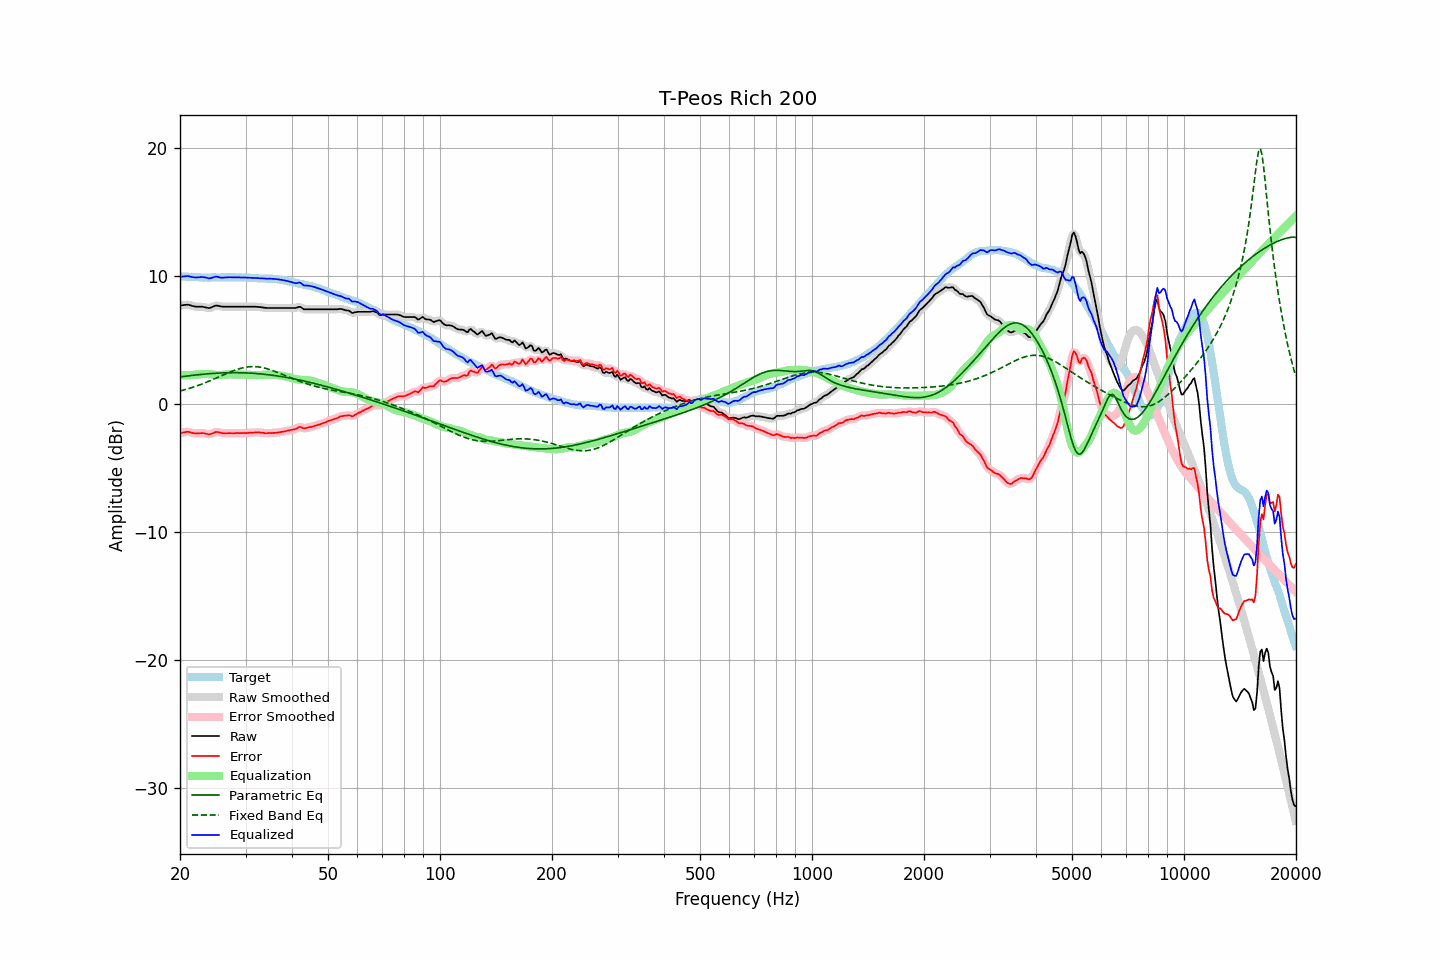

Source data for this figure (header and first rows):
frequency, raw, error, smoothed, error_smoothed, equalization, parametric_eq, fixed_band_eq, equalized_raw, equalized_smoothed, target
20.00, 7.68, -2.28, 7.67, -2.29, 2.25, 2.10, 1.00, 9.92, 9.92, 9.96
20.20, 7.69, -2.26, 7.69, -2.25, 2.24, 2.12, 1.04, 9.93, 9.93, 9.95
20.40, 7.70, -2.24, 7.71, -2.23, 2.24, 2.13, 1.07, 9.93, 9.95, 9.94
20.61, 7.72, -2.22, 7.72, -2.21, 2.23, 2.15, 1.10, 9.95, 9.95, 9.94
20.81, 7.73, -2.19, 7.73, -2.19, 2.23, 2.17, 1.14, 9.96, 9.96, 9.92
21.02, 7.74, -2.18, 7.73, -2.19, 2.23, 2.18, 1.18, 9.97, 9.96, 9.92
21.23, 7.70, -2.21, 7.70, -2.21, 2.24, 2.20, 1.22, 9.94, 9.94, 9.91
21.44, 7.67, -2.25, 7.67, -2.24, 2.24, 2.21, 1.26, 9.91, 9.91, 9.92
21.66, 7.63, -2.28, 7.63, -2.28, 2.26, 2.23, 1.30, 9.89, 9.89, 9.91
21.87, 7.60, -2.30, 7.60, -2.30, 2.27, 2.24, 1.34, 9.87, 9.87, 9.90
22.09, 7.58, -2.31, 7.58, -2.31, 2.28, 2.25, 1.38, 9.86, 9.86, 9.89
22.31, 7.58, -2.31, 7.58, -2.31, 2.29, 2.27, 1.42, 9.87, 9.87, 9.89
22.54, 7.58, -2.30, 7.58, -2.30, 2.30, 2.28, 1.47, 9.88, 9.88, 9.88
22.76, 7.58, -2.29, 7.58, -2.29, 2.31, 2.29, 1.52, 9.89, 9.89, 9.87
22.99, 7.58, -2.28, 7.57, -2.29, 2.32, 2.31, 1.56, 9.90, 9.89, 9.86
23.22, 7.55, -2.30, 7.55, -2.30, 2.33, 2.32, 1.61, 9.88, 9.88, 9.85
23.45, 7.53, -2.33, 7.52, -2.33, 2.33, 2.33, 1.66, 9.86, 9.85, 9.86
23.69, 7.50, -2.35, 7.49, -2.35, 2.33, 2.34, 1.71, 9.83, 9.82, 9.85
23.92, 7.47, -2.38, 7.49, -2.37, 2.32, 2.35, 1.77, 9.79, 9.81, 9.85
24.16, 7.50, -2.36, 7.50, -2.35, 2.31, 2.36, 1.82, 9.81, 9.81, 9.86
24.40, 7.55, -2.32, 7.55, -2.32, 2.29, 2.37, 1.87, 9.84, 9.84, 9.87
24.65, 7.60, -2.27, 7.61, -2.26, 2.28, 2.38, 1.93, 9.88, 9.88, 9.87
24.89, 7.66, -2.21, 7.65, -2.22, 2.26, 2.38, 1.98, 9.92, 9.91, 9.87
25.14, 7.67, -2.19, 7.66, -2.20, 2.25, 2.39, 2.04, 9.92, 9.91, 9.86
25.39, 7.64, -2.22, 7.64, -2.21, 2.24, 2.40, 2.09, 9.88, 9.89, 9.86
25.65, 7.61, -2.25, 7.61, -2.25, 2.24, 2.40, 2.15, 9.85, 9.86, 9.86
25.91, 7.59, -2.28, 7.59, -2.28, 2.25, 2.41, 2.21, 9.84, 9.84, 9.87
26.16, 7.58, -2.30, 7.58, -2.29, 2.26, 2.42, 2.26, 9.84, 9.85, 9.88
26.43, 7.58, -2.30, 7.58, -2.30, 2.28, 2.42, 2.32, 9.86, 9.86, 9.88
26.69, 7.58, -2.30, 7.58, -2.30, 2.29, 2.42, 2.37, 9.87, 9.87, 9.88
26.96, 7.58, -2.29, 7.58, -2.29, 2.30, 2.43, 2.42, 9.88, 9.88, 9.87
27.23, 7.58, -2.29, 7.58, -2.29, 2.30, 2.43, 2.48, 9.88, 9.88, 9.87
27.50, 7.58, -2.29, 7.58, -2.29, 2.29, 2.43, 2.53, 9.87, 9.87, 9.87
27.77, 7.58, -2.30, 7.58, -2.29, 2.29, 2.43, 2.58, 9.87, 9.87, 9.88
28.05, 7.58, -2.30, 7.58, -2.29, 2.29, 2.43, 2.62, 9.87, 9.87, 9.88
28.33, 7.58, -2.28, 7.58, -2.29, 2.29, 2.43, 2.67, 9.87, 9.87, 9.86
28.62, 7.58, -2.28, 7.58, -2.28, 2.29, 2.43, 2.71, 9.87, 9.87, 9.86
28.90, 7.58, -2.29, 7.58, -2.28, 2.29, 2.43, 2.75, 9.87, 9.87, 9.87
29.19, 7.58, -2.29, 7.58, -2.28, 2.29, 2.43, 2.78, 9.86, 9.86, 9.87
29.48, 7.58, -2.28, 7.58, -2.28, 2.28, 2.42, 2.81, 9.86, 9.86, 9.86
29.78, 7.58, -2.28, 7.58, -2.28, 2.28, 2.42, 2.84, 9.86, 9.86, 9.86
30.08, 7.58, -2.29, 7.58, -2.28, 2.28, 2.41, 2.86, 9.85, 9.85, 9.87
30.38, 7.58, -2.28, 7.58, -2.28, 2.27, 2.41, 2.88, 9.85, 9.85, 9.86
30.68, 7.58, -2.26, 7.58, -2.27, 2.26, 2.40, 2.89, 9.84, 9.84, 9.84
30.99, 7.58, -2.26, 7.58, -2.26, 2.25, 2.39, 2.90, 9.83, 9.83, 9.84
31.30, 7.58, -2.25, 7.58, -2.24, 2.25, 2.39, 2.91, 9.83, 9.83, 9.83
31.61, 7.58, -2.24, 7.58, -2.24, 2.24, 2.38, 2.91, 9.82, 9.82, 9.82
31.93, 7.58, -2.23, 7.58, -2.23, 2.24, 2.37, 2.90, 9.82, 9.81, 9.81
32.24, 7.57, -2.24, 7.57, -2.23, 2.24, 2.36, 2.89, 9.81, 9.81, 9.81
32.57, 7.56, -2.23, 7.56, -2.23, 2.24, 2.35, 2.88, 9.80, 9.80, 9.79
32.89, 7.55, -2.24, 7.55, -2.24, 2.25, 2.34, 2.86, 9.80, 9.80, 9.79
33.22, 7.53, -2.26, 7.53, -2.26, 2.26, 2.33, 2.84, 9.79, 9.79, 9.79
33.55, 7.51, -2.27, 7.51, -2.27, 2.27, 2.31, 2.81, 9.78, 9.78, 9.78
33.89, 7.49, -2.30, 7.49, -2.29, 2.28, 2.30, 2.78, 9.76, 9.77, 9.79
34.23, 7.48, -2.29, 7.48, -2.29, 2.28, 2.29, 2.74, 9.76, 9.76, 9.77
34.57, 7.48, -2.29, 7.48, -2.29, 2.29, 2.27, 2.71, 9.77, 9.76, 9.77
34.92, 7.48, -2.28, 7.48, -2.28, 2.29, 2.26, 2.67, 9.77, 9.76, 9.76
35.27, 7.48, -2.29, 7.48, -2.28, 2.28, 2.24, 2.62, 9.76, 9.76, 9.77
35.62, 7.48, -2.27, 7.48, -2.27, 2.27, 2.22, 2.58, 9.75, 9.75, 9.75
35.97, 7.48, -2.27, 7.48, -2.26, 2.26, 2.21, 2.53, 9.74, 9.74, 9.75
... 635 more rows
